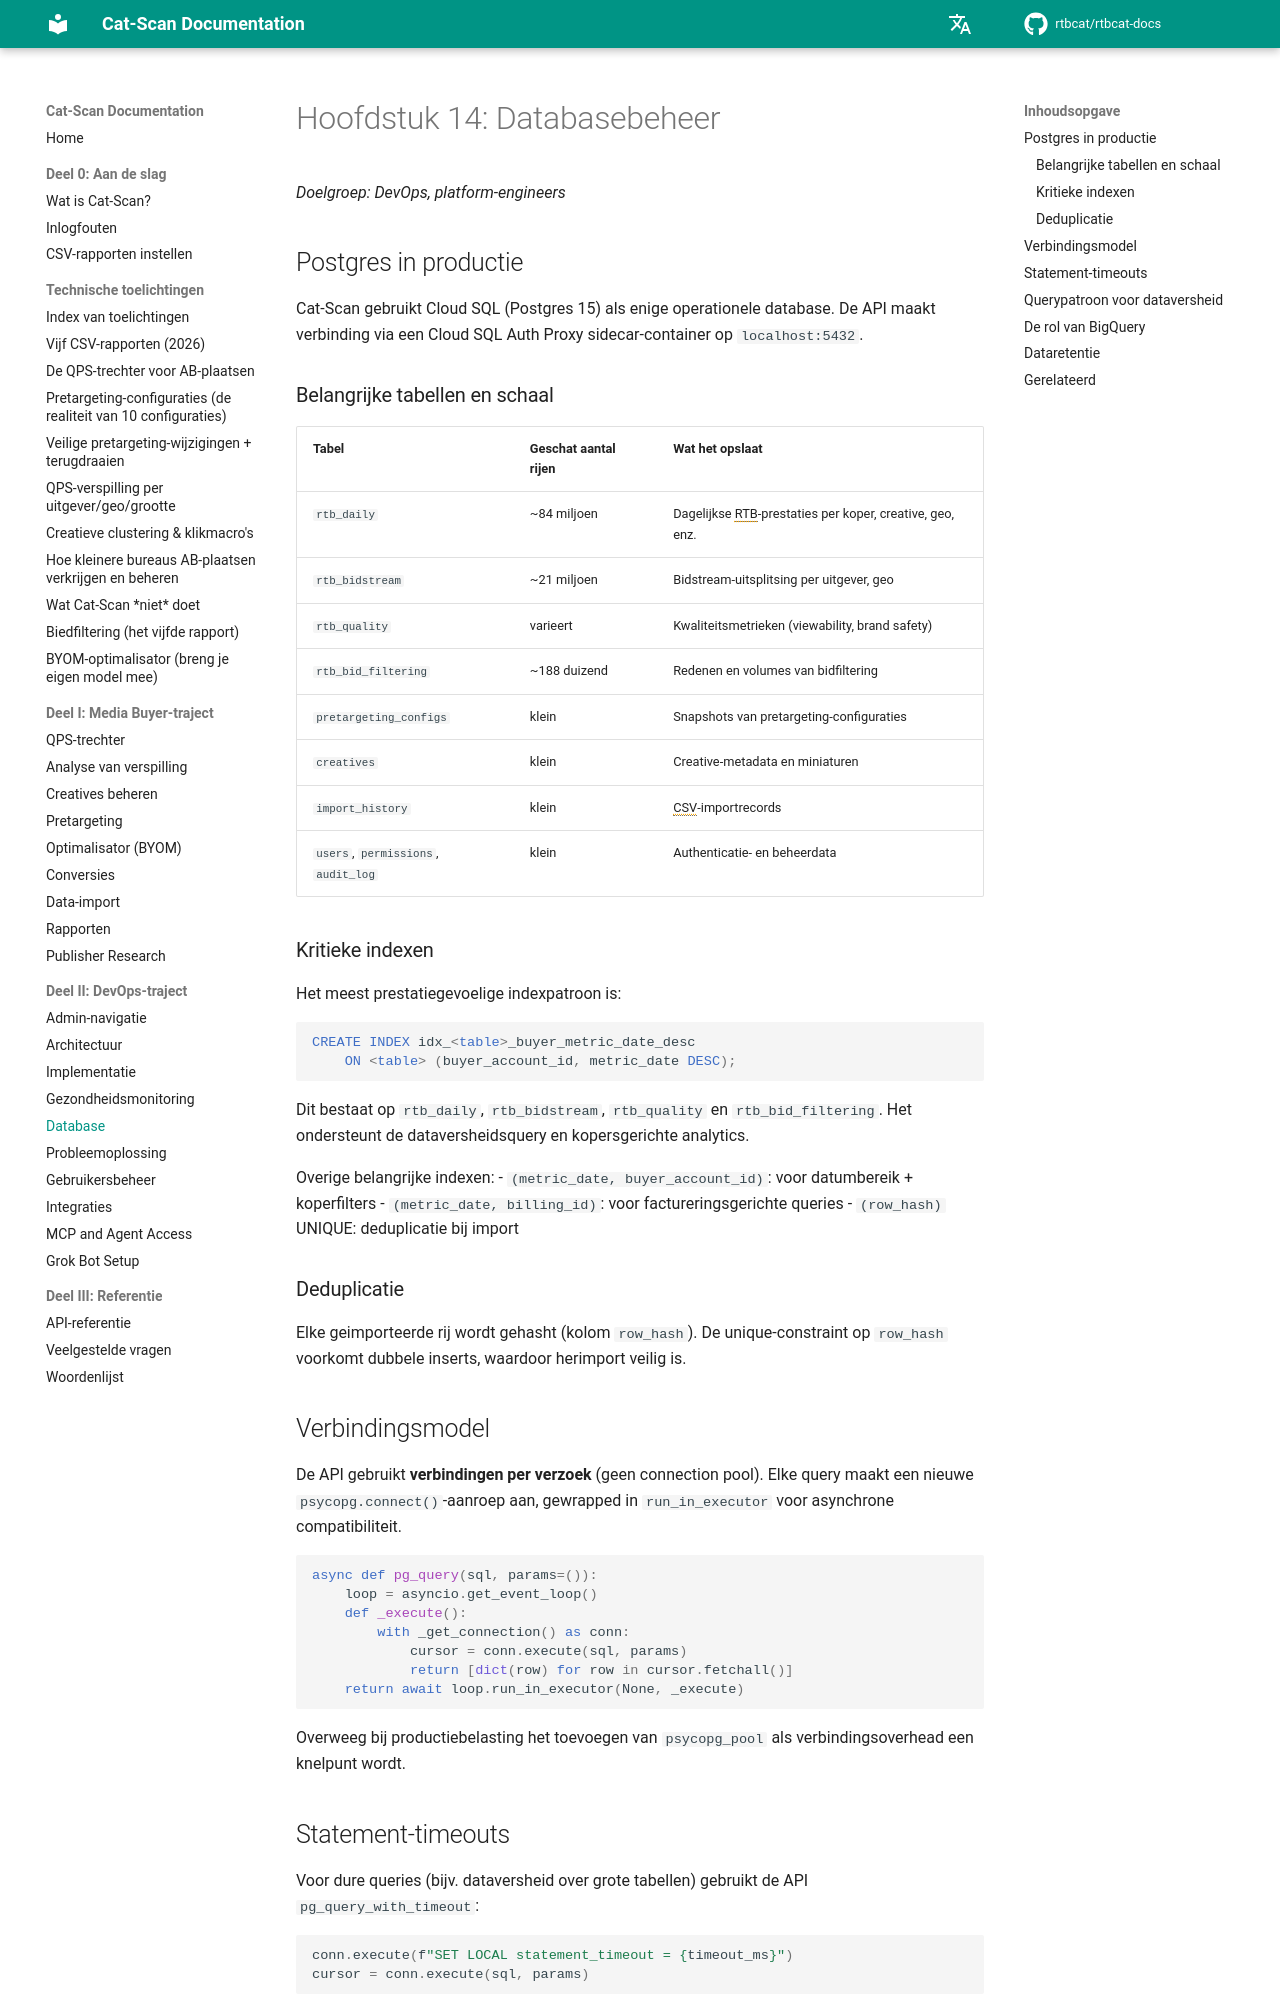

repository: rtbcat/rtbcat-docs · page: nl/14-database/index.html · generator: mkdocs

# Hoofdstuk 14: Databasebeheer

*Doelgroep: DevOps, platform-engineers*

## Postgres in productie

Cat-Scan gebruikt Cloud SQL (Postgres 15) als enige operationele database. De API maakt verbinding via een Cloud SQL Auth Proxy sidecar-container op `localhost:5432`.

### Belangrijke tabellen en schaal

| Tabel | Geschat aantal rijen | Wat het opslaat |
|-------|----------------------|-----------------|
| `rtb_daily` | ~84 miljoen | Dagelijkse RTB-prestaties per koper, creative, geo, enz. |
| `rtb_bidstream` | ~21 miljoen | Bidstream-uitsplitsing per uitgever, geo |
| `rtb_quality` | varieert | Kwaliteitsmetrieken (viewability, brand safety) |
| `rtb_bid_filtering` | ~188 duizend | Redenen en volumes van bidfiltering |
| `pretargeting_configs` | klein | Snapshots van pretargeting-configuraties |
| `creatives` | klein | Creative-metadata en miniaturen |
| `import_history` | klein | CSV-importrecords |
| `users`, `permissions`, `audit_log` | klein | Authenticatie- en beheerdata |

### Kritieke indexen

Het meest prestatiegevoelige indexpatroon is:

```sql
CREATE INDEX idx_<table>_buyer_metric_date_desc
    ON <table> (buyer_account_id, metric_date DESC);
```

Dit bestaat op `rtb_daily`, `rtb_bidstream`, `rtb_quality` en
`rtb_bid_filtering`. Het ondersteunt de dataversheidsquery en kopersgerichte analytics.

Overige belangrijke indexen:
- `(metric_date, buyer_account_id)`: voor datumbereik + koperfilters
- `(metric_date, billing_id)`: voor factureringsgerichte queries
- `(row_hash)` UNIQUE: deduplicatie bij import

### Deduplicatie

Elke geimporteerde rij wordt gehasht (kolom `row_hash`). De unique-constraint op `row_hash` voorkomt dubbele inserts, waardoor herimport veilig is.

## Verbindingsmodel

De API gebruikt **verbindingen per verzoek** (geen connection pool). Elke query maakt een nieuwe `psycopg.connect()`-aanroep aan, gewrapped in `run_in_executor` voor asynchrone compatibiliteit.

```python
async def pg_query(sql, params=()):
    loop = asyncio.get_event_loop()
    def _execute():
        with _get_connection() as conn:
            cursor = conn.execute(sql, params)
            return [dict(row) for row in cursor.fetchall()]
    return await loop.run_in_executor(None, _execute)
```

Overweeg bij productiebelasting het toevoegen van `psycopg_pool` als verbindingsoverhead een knelpunt wordt.
